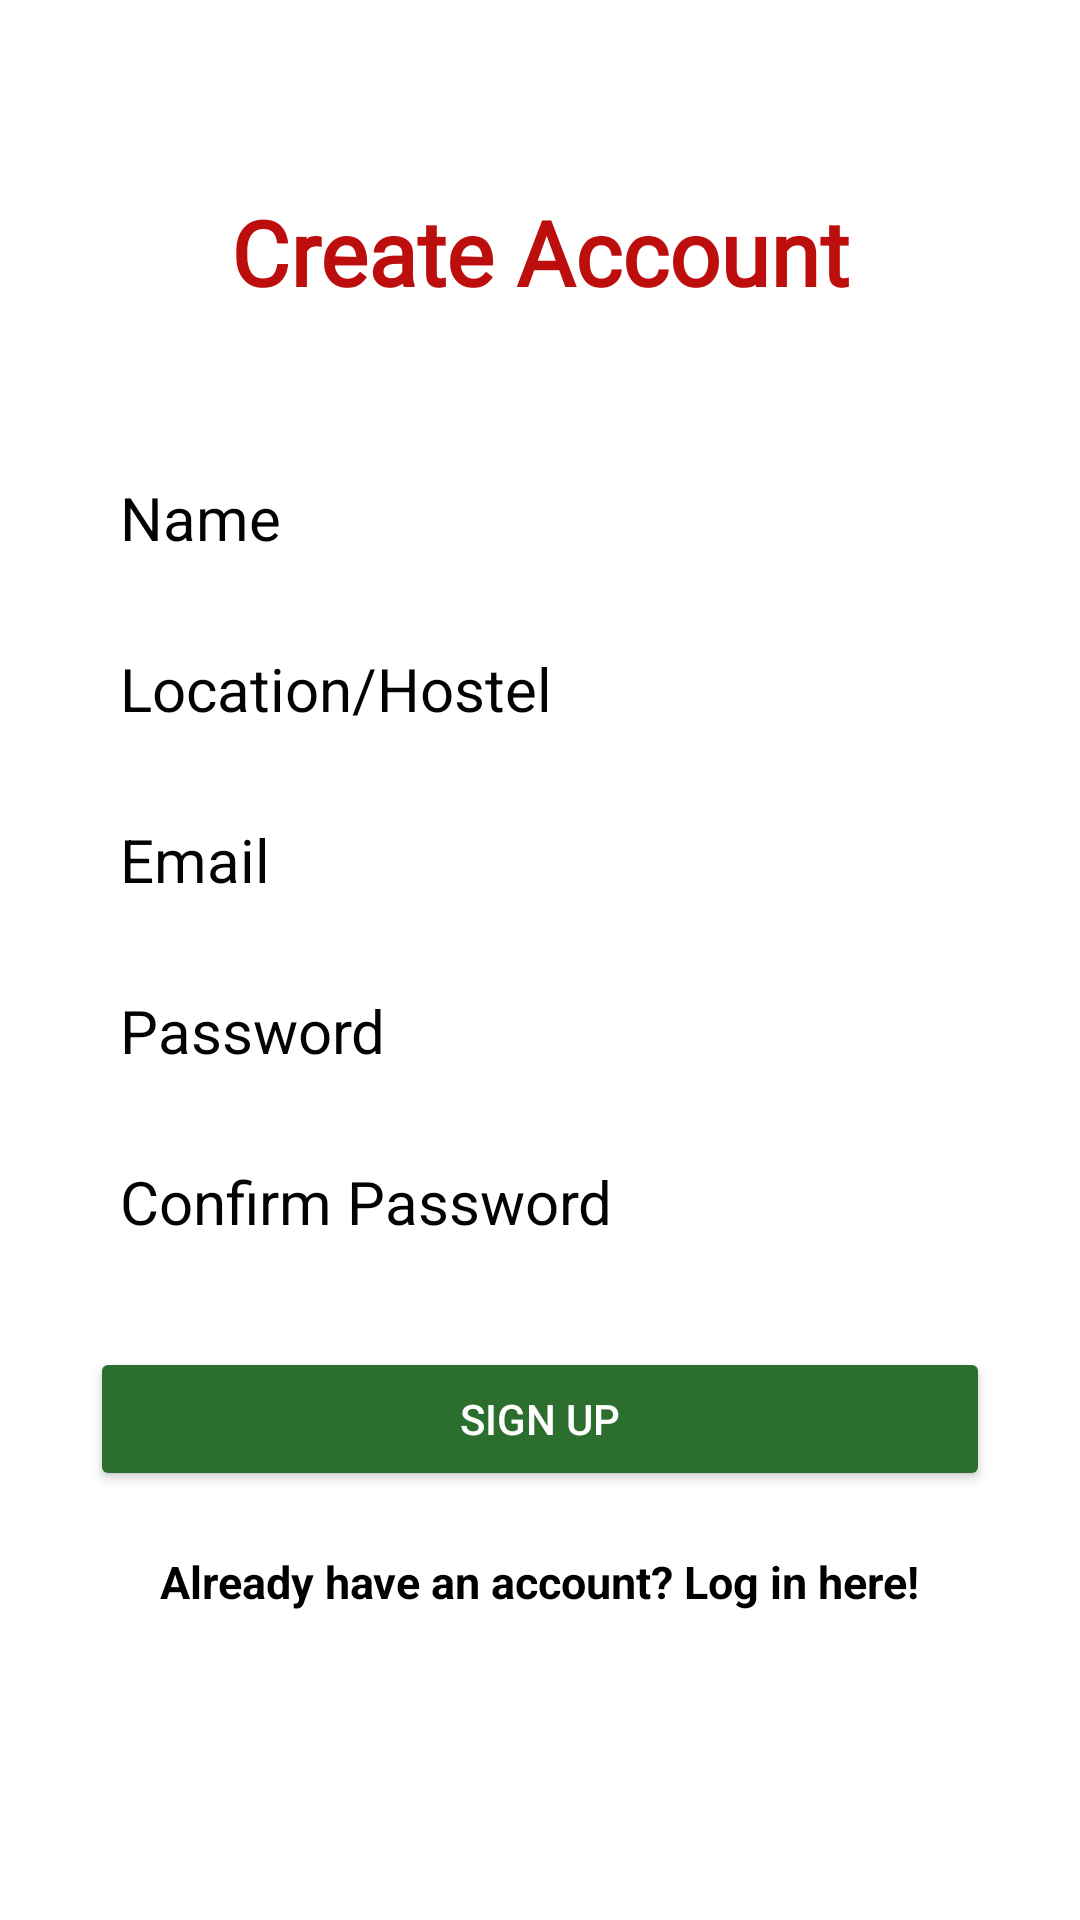

The Android layout XML behind this screen, and the referenced resources:
<!-- AndroidManifest.xml: application theme Theme.Bubblix -->
<!-- res/layout/activity_create_account.xml -->
<?xml version="1.0" encoding="utf-8"?>
<RelativeLayout xmlns:android="http://schemas.android.com/apk/res/android"
    xmlns:app="http://schemas.android.com/apk/res-auto"
    xmlns:tools="http://schemas.android.com/tools"
    android:layout_width="match_parent"
    android:layout_height="match_parent"
    android:background="#fff"
    tools:context=".ui.CreateAccount">


    <TextView
        android:id="@+id/createAccount"
        android:layout_width="match_parent"
        android:layout_height="70dp"
        android:layout_marginTop="49dp"
        android:fontFamily="@font/chelsea_market"
        android:gravity="center"
        android:text="Create Account"
        android:textColor="#BD0E0E"
        android:textSize="30dp"
        android:textStyle="bold" />

    <LinearLayout
        android:id="@+id/linearLayout"
        android:layout_width="420dp"
        android:layout_height="527dp"
        android:layout_below="@+id/createAccount"
        android:layout_centerInParent="true"
        android:orientation="vertical"
        android:padding="30dp">

        <EditText
            android:id="@+id/nameEditText"
            android:layout_width="match_parent"
            android:layout_height="wrap_content"
            android:layout_marginBottom="10dp"
            android:background="@android:color/white"
            android:hint="Name"
            android:nextFocusDown="@+id/passwordEditText"
            android:padding="10dp"
            android:textColor="@android:color/black"
            android:textColorHint="#040303"
            android:textSize="20sp" />

        <EditText
            android:id="@+id/mLocation"
            android:layout_width="match_parent"
            android:layout_height="wrap_content"
            android:layout_marginBottom="10dp"
            android:background="@android:color/white"
            android:hint="Location/Hostel"
            android:inputType="textPersonName"
            android:nextFocusDown="@+id/passwordEditText"
            android:padding="10dp"
            android:textColor="@android:color/black"
            android:textColorHint="#040303"
            android:textSize="20sp" />

        <EditText
            android:id="@+id/emailEditText"
            android:layout_width="match_parent"
            android:layout_height="wrap_content"
            android:layout_marginBottom="10dp"
            android:background="@android:color/white"
            android:hint="Email"
            android:inputType="textEmailAddress"
            android:nextFocusDown="@+id/passwordEditText"
            android:padding="10dp"
            android:textColor="@android:color/black"
            android:textColorHint="#040303"
            android:textSize="20sp" />

        <EditText
            android:id="@+id/passwordEditText"
            android:layout_width="match_parent"
            android:layout_height="wrap_content"
            android:layout_marginBottom="10dp"
            android:background="@android:color/white"
            android:hint="Password"
            android:inputType="textPassword"
            android:nextFocusDown="@+id/passwordEditText"
            android:padding="10dp"
            android:textColor="@android:color/black"
            android:textColorHint="#040303"
            android:textSize="20sp" />

        <EditText
            android:id="@+id/confirmPasswordEditText"
            android:layout_width="match_parent"
            android:layout_height="wrap_content"
            android:layout_marginBottom="10dp"
            android:background="@android:color/white"
            android:hint="Confirm Password"
            android:inputType="textPassword"
            android:nextFocusDown="@+id/passwordEditText"
            android:padding="10dp"
            android:textColor="@android:color/black"
            android:textColorHint="#040303"
            android:textSize="20sp" />


        <Button
            android:id="@+id/createUserButton"
            android:layout_width="match_parent"
            android:layout_height="wrap_content"
            android:layout_marginTop="15dp"
            android:backgroundTint="#2B6E2E"
            android:padding="10dp"
            android:text="Sign up"
            android:textColor="#fff"/>

        <TextView
            android:id="@+id/loginTextView"
            android:layout_width="wrap_content"
            android:layout_height="wrap_content"
            android:layout_gravity="center_horizontal"
            android:layout_marginTop="20dp"
            android:text="Already have an account? Log in here!"
            android:textColor="@color/black"
            android:textSize="15sp"
            android:textStyle="bold" />

    </LinearLayout>
    <ProgressBar
        android:id="@+id/progressBar"
        style="?android:attr/progressBarStyle"
        android:layout_width="wrap_content"
        android:visibility="gone"
        android:layout_height="wrap_content"
        android:layout_centerInParent="true" />
</RelativeLayout>
<!-- resources referenced by this layout -->
<resources>
  <color name="black">#FF000000</color>
  <style name="Theme.Bubblix" parent="Theme.Design.Light.NoActionBar">
          
          <item name="colorPrimary">@color/white</item>
          <item name="colorPrimaryVariant">@color/white</item>
          <item name="colorOnPrimary">@color/white</item>
          
          <item name="colorSecondary">@color/teal_200</item>
          <item name="colorSecondaryVariant">@color/teal_700</item>
          <item name="colorOnSecondary">@color/black</item>
          
          <item name="android:statusBarColor" tools:targetApi="l">?attr/colorPrimaryVariant</item>
          
      </style>
  <color name="white">#FFFFFFFF</color>
  <color name="teal_200">#FF03DAC5</color>
  <color name="teal_700">#FF018786</color>
</resources>
